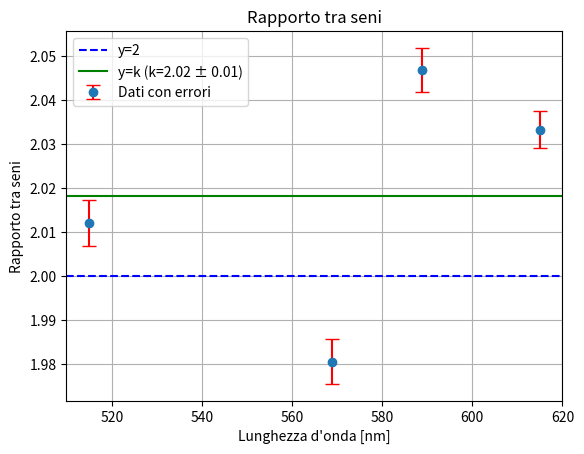

Here is the Python script that generated this plot:
import math

def gradi_primi_a_radianti(gradi, primi):
    """
    Converte un angolo dato in gradi e primi in radianti.

    :param gradi: Parte intera dell'angolo in gradi.
    :param primi: Parte frazionaria dell'angolo in primi (1 grado = 60 primi).
    :return: Angolo in radianti.
    """
    angolo_in_gradi = gradi + primi / 60
    angolo_in_radianti = math.radians(angolo_in_gradi)
    return angolo_in_radianti

import matplotlib.pyplot as plt

import numpy as np
import matplotlib.pyplot as plt

import numpy as np
import matplotlib.pyplot as plt

import numpy as np
import matplotlib.pyplot as plt

def disegna_grafico_con_errori(ascissa, ordinata, errori_ordinate, titolo="Grafico con Errori", xlabel="Ascissa", ylabel="Ordinata"):
    """
    Disegna un grafico con una lista in ascissa, una in ordinata e le bande di errore per le ordinate.
    Disegna anche la retta y=2, calcola il coefficiente k nell'interpolazione lineare dei dati con y=k,
    il suo errore e il valore t=|k-2|/errore_k.

    :param ascissa: Lista dei valori da mettere in ascissa.
    :param ordinata: Lista dei valori da mettere in ordinata.
    :param errori_ordinate: Lista degli errori associati ai valori delle ordinate.
    :param titolo: Titolo del grafico (opzionale).
    :param xlabel: Etichetta dell'asse x (opzionale).
    :param ylabel: Etichetta dell'asse y (opzionale).
    """
    if len(ascissa) != len(ordinata) or len(ordinata) != len(errori_ordinate):
        raise ValueError("Le liste ascissa, ordinata ed errori_ordinate devono avere la stessa lunghezza.")
    
    # Disegna i dati con errori
    plt.errorbar(ascissa, ordinata, yerr=errori_ordinate, fmt='o', ecolor='red', capsize=5, label="Dati con errori")
    
    # Disegna la retta y=2
    plt.axhline(y=2, color='blue', linestyle='--', label="y=2")
    
    # Calcolo del coefficiente k (interpolazione lineare con y=k)
    k = np.mean(ordinata)  # Media dei valori di ordinata come stima di k
    errore_k = np.std(ordinata) / np.sqrt(len(ordinata))  # Errore standard della media
    
    # Calcolo di t = |k - 2| / errore_k
    if errore_k != 0:  # Controllo per evitare divisione per zero
        t = abs(k - 2) / errore_k
    else:
        t = float('inf')  # Se errore_k è zero, t diventa infinito
    
    # Disegna la retta y=k
    plt.axhline(y=k, color='green', linestyle='-', label=f"y=k (k={k:.2f} ± {errore_k:.2f})")
    
    # Configurazione del grafico
    plt.title(titolo)
    plt.xlabel(xlabel)
    plt.ylabel(ylabel)
    plt.legend()
    plt.grid(True)
    plt.show()
    
    # Stampa i risultati di k, del suo errore e di t
    print(f"Coefficiente k: {k:.2f} ± {errore_k:.2f}")
    print(f"Valore di t: {t:.2f}")

def rapporto_seni(lista1, lista2):
    """
    Calcola il rapporto tra il seno degli elementi corrispondenti di due liste.

    :param lista1: Prima lista di valori (in radianti).
    :param lista2: Seconda lista di valori (in radianti).
    :return: Lista contenente il rapporto sin(lista1[i]) / sin(lista2[i]) per ogni i.
    """
    if len(lista1) != len(lista2):
        raise ValueError("Le due liste devono avere la stessa lunghezza.")
    
    return [math.sin(x) / math.sin(y) if math.sin(y) != 0 else float('inf') for x, y in zip(lista1, lista2)]

def errore_rapporto_seni(lista1, lista2, errori1, errori2):
    """
    Calcola l'errore sul rapporto tra il seno degli elementi corrispondenti di due liste.

    :param lista1: Prima lista di valori (in radianti).
    :param lista2: Seconda lista di valori (in radianti).
    :param errori1: Incertezze associate ai valori della prima lista.
    :param errori2: Incertezze associate ai valori della seconda lista.
    :return: Lista contenente l'errore sul rapporto sin(lista1[i]) / sin(lista2[i]) per ogni i.
    """
    if len(lista1) != len(lista2) or len(lista1) != len(errori1) or len(lista1) != len(errori2):
        raise ValueError("Le liste e i relativi errori devono avere la stessa lunghezza.")
    
    return [math.sqrt((math.cos(x) / math.sin(x) * errori1[i])**2 + (math.cos(y) / math.sin(y) * errori2[i])**2) if math.sin(y) != 0 else float('inf') for i, (x, y) in enumerate(zip(lista1, lista2))]

def main () :
   
    lista_primo_ordine = [gradi_primi_a_radianti(10, 37), gradi_primi_a_radianti(10, 5), gradi_primi_a_radianti(10, 0), gradi_primi_a_radianti(8, 40)]
    lista_secondo_ordine = [gradi_primi_a_radianti(22, 0), gradi_primi_a_radianti(21, 0), gradi_primi_a_radianti(20, 7), gradi_primi_a_radianti(17, 39)]

    rapporto = rapporto_seni(lista_secondo_ordine, lista_primo_ordine)
    print(rapporto)

    errori_primo_ordine = [gradi_primi_a_radianti(0, 2.35), gradi_primi_a_radianti(0, 2.83), gradi_primi_a_radianti(0, 2.83), gradi_primi_a_radianti(0, 2.35)]
    errori_secondo_ordine = [gradi_primi_a_radianti(0, 2.83), gradi_primi_a_radianti(0, 2.35), gradi_primi_a_radianti(0, 2.35), gradi_primi_a_radianti(0, 2.83)]

    errore_rapporto = errore_rapporto_seni(lista_secondo_ordine, lista_primo_ordine, errori_secondo_ordine, errori_primo_ordine)
    print(errore_rapporto)

    lambdas = [615, 588.9, 568.8, 514.9]

    disegna_grafico_con_errori(lambdas, rapporto, errore_rapporto, titolo="Rapporto tra seni", xlabel="Lunghezza d'onda [nm]", ylabel="Rapporto tra seni")




if __name__ == "__main__":
    main()
